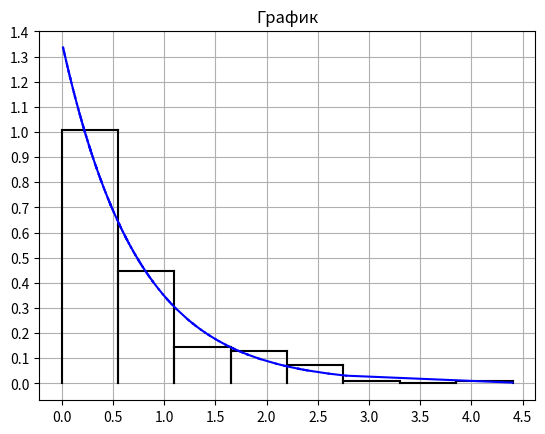

Recreate this plot in Python.
import math
import numpy as np
import matplotlib.pyplot as plt
import scipy.stats as sps
from numpy import random
from matplotlib import ticker

# Выборка

#print("---------------Выборка неупорядоченная---------------")
unordered_selection = [1.35954, 0.47840, 0.46393, 0.11958, 0.83115, 2.60564, 2.17266, 0.49164, 0.88759, 0.20836,
                       0.06560, 0.12227, 0.33931, 0.63652, 0.33278, 0.11205, 0.42802, 0.63892, 0.25608, 0.45059,
                       0.47551, 0.16617, 1.59926, 0.72013, 0.18703, 0.33757, 1.11850, 0.17897, 0.09460, 0.02146,
                       0.75309, 0.32528, 1.03323, 0.22120, 0.26794, 0.01395, 1.39915, 1.67073, 0.46861, 0.28440,
                       1.02188, 0.11869, 0.27461, 0.89458, 0.88568, 0.57466, 0.49006, 0.85111, 0.12948, 0.02570,
                       0.08499, 2.38526, 2.30742, 0.15946, 0.17925, 0.47613, 0.65670, 1.22904, 1.67191, 0.29331,
                       0.27232, 0.67687, 2.31872, 0.50897, 1.94008, 0.57631, 1.04235, 0.63856, 0.05714, 0.75485,
                       1.43004, 0.70816, 0.77485, 0.94718, 2.40019, 0.36350, 0.37674, 0.22440, 1.81796, 0.33156,
                       0.17483, 0.62176, 0.19449, 0.75822, 1.63080, 1.81375, 0.38714, 0.79241, 0.06949, 0.71861,
                       1.03160, 0.21328, 0.08305, 0.04361, 0.03271, 0.20592, 0.05126, 0.28396, 0.56294, 0.37504,
                       0.47990, 1.53473, 0.50938, 0.13332, 1.28010, 0.59808, 1.05498, 0.13108, 0.01514, 0.19091,
                       0.36970, 0.23657, 0.28056, 1.44503, 0.47737, 0.98862, 0.46547, 0.22714, 0.21543, 0.22231,
                       0.21166, 0.27903, 2.77657, 0.65588, 0.27780, 0.19836, 0.45332, 0.02288, 1.50126, 0.77050,
                       0.25031, 0.75107, 0.23896, 0.33976, 0.16067, 0.38022, 0.54117, 2.30959, 1.74996, 0.18882,
                       0.07002, 0.28317, 0.86041, 0.62519, 1.92066, 0.41751, 0.78840, 0.26679, 0.34160, 0.74275,
                       0.24823, 0.69765, 0.40801, 0.67570, 0.38294, 2.09298, 0.62476, 0.45618, 2.36116, 0.18228,
                       1.07360, 0.61670, 0.47931, 1.31063, 1.28370, 1.76481, 0.63638, 0.03016, 0.29319, 0.56404,
                       0.30829, 0.62778, 1.30437, 0.38842, 0.27366, 0.14893, 4.40124, 1.72959, 0.30151, 0.11047,
                       1.67029, 0.23950, 0.58022, 0.08652, 0.56165, 0.84309, 2.20037, 0.17814, 0.08109, 0.55871,
                       0.49725, 1.24207, 0.36179, 0.08030, 0.38566, 2.32540, 0.07332, 1.68893, 1.27952, 0.05312]
#print(unordered_selection)

#print("---------------Выборка упорядоченная---------------")
ordered_selection = np.sort(unordered_selection)
print(ordered_selection)


# Группированная выборка
# Число интервалов по формуле Стерджеса
m = 1 + int(math.log2(200))

# Шаг
h = ordered_selection[199] / m

# a_i
a = [i for i in range(m+1)]
a[0] = 0
for i in range(1, m+1):
    a[i] = a[i - 1] + h

# n_i
n = [0 for i in range(m)]
j = 1
for i in range(m):
    for k in range(200):
        if a[i] < ordered_selection[k] <= a[i+1]:
            n[i] += 1

# w_i
w = [i for i in range(m)]
for j in range(m):
    w[j] = round(n[j]/200, 5)

sum_w = 0
for j in range(m):
    sum_w += w[j]


# x_i
x = [0 for i in range(m)]
for i in range(m):
    x[i] = round( (a[i] + a[i+1]) / 2, 5)

print("---------------Группированная выборка---------------")
for i in range(m):
    if(i == 0):
        print(i + 1, ".", "Интервал", "[", round(a[i], 5), "      ,", round(a[i+1], 5), "]", f"x_{i+1}* =", x[i], f"n_{i+1} =", n[i], f"w_{i+1} =", w[i])
    else:
        print(i + 1, ".", "Интервал", "[", round(a[i], 5), ",", round(a[i+1], 5), "]", f"x_{i+1}* =", x[i], f"n_{i+1} =", n[i], f"w_{i+1} =", w[i])
print("Сумма n_i", sum(n), "Сумма w_i", round(sum(w), 5))

# Математическое ожидание
mu1 = 0
for i in range(m):
    mu1 += x[i] * w[i]
print("Математическое ожидание", round(mu1, 5))

# Дисперсия
mu2_0 = 0
for i in range(m):
    mu2_0 += ((x[i]) ** 2) * w[i]
print("Дисперсия", round(mu2_0, 5))

# Оценка параметра лямбда
_lambda = round(1 / mu1, 5)
print("Оценка параметра лямбда: ",_lambda)
# Значечения для таблицы 2.2
# f(a_k,_lambda)

f = [0 for i in range(m + 1)]
for i in range(m + 1):
    f[i] = round(_lambda * math.exp(-_lambda * a[i]), 5)

# F(a_k,_lambda)
bigF = [0 for i in range(m + 1)]
for i in range(m + 1):
    bigF[i] = round(1 - math.exp(-_lambda * a[i]), 5)

# p_k*
p = [0 for i in range(m + 1)]
p[m] = round(1 - bigF[m - 1], 5)
for i in range(m):
    if i == 0:
        p[i] = 0
    else:
        p[i] = round(bigF[i] - bigF[i - 1], 5)
sum_p = 0
for i in range(m + 1):
    sum_p += p[i]

print("---------------Таблица 2.2---------------")
k = [i for i in range(m + 1)]

for i in range(m + 1):
    if(i == 0):
        print("k = ", k[i], ";", "0             ", ";", "f(0, _lambda) = ", f[i], ";","F(0, _lambda) =", "0", ";", "p_0* = ","-")
    else:
        print("k = ", k[i], ";", f"a_{i} = ", round(a[i], 5), ";", f"f(a_{i}, _lambda) = ", f[i], ";", f"F(a_{i}, _lambda) = ", bigF[i], ";", f"p_{i}* = ", p[i])
print("Сумма p:", round(sum_p, 5))

print("---------------Таблица 2.3---------------")

shtuka = [0 for i in range(m)]
for i in range(m):
    shtuka[i] = (200 * ((w[i] - p[i + 1]) ** 2)) / p[i + 1]
sum_shtuka = 0
for i in range(m):
    sum_shtuka += shtuka[i]

mod = [0 for i in range(m)]
delta = 0
for i in range(m):
    mod[i] = round(math.fabs(w[i] - p[i + 1]), 5)
    if mod[i] > delta:
        delta = mod[i]
    print("k = ", k[i] + 1, "Интервал", "[", round(a[i], 5), ",", round(a[i+1], 5), "]", f"w_{i+1} =", w[i], f"p_{i+1}* =", p[i + 1], f"|w_{i+1}-p_{i+1}|", mod[i], "shtuka =", round(shtuka[i], 5))
print("Сумма w_k = ", sum_w, "Сумма p_k = ", round(sum_p, 5), "Сумма shuka_k (КРИТЕРИЙ ХИ^2_В) = ", round(sum_shtuka, 5))

# Число степеней свободы
l1 = m - 2
print(f"Число степеней свободы l = {l1}")

# Проверка гипотезы
criteria = round(sum_shtuka, 5)

if(criteria <= 12.6):
    print(f"{criteria} <= 12,6 Гипотеза НЕ ПРОТИВОРЕЧИТ экспериментальным данным")
else:
    print(f"{criteria} > 12,6 Гипотеза ПРОТИВОРЕЧИТ экспериментальным данным")

step = h
# Гистограмма относительных частот
fig, ox = plt.subplots()
for i in range(m):
    h1 = round(w[i] / step, 5)
    ox.plot([a[i], a[i]], [0, h1], 'k')
    ox.plot([a[i], a[i + 1]], [h1, h1], 'k')
    ox.plot([a[i + 1], a[i + 1]], [h1, 0], 'k')
for i in range(199):
    ox.plot([ordered_selection[i], ordered_selection[i+1]], [_lambda * math.exp(-_lambda * ordered_selection[i]), _lambda * math.exp(-_lambda * ordered_selection[i+1])], 'b')
ox.yaxis.set_major_locator(ticker.MultipleLocator(0.1))
ox.xaxis.set_major_locator(ticker.MultipleLocator(0.5))
plt.title("График")
plt.grid()
plt.show()
